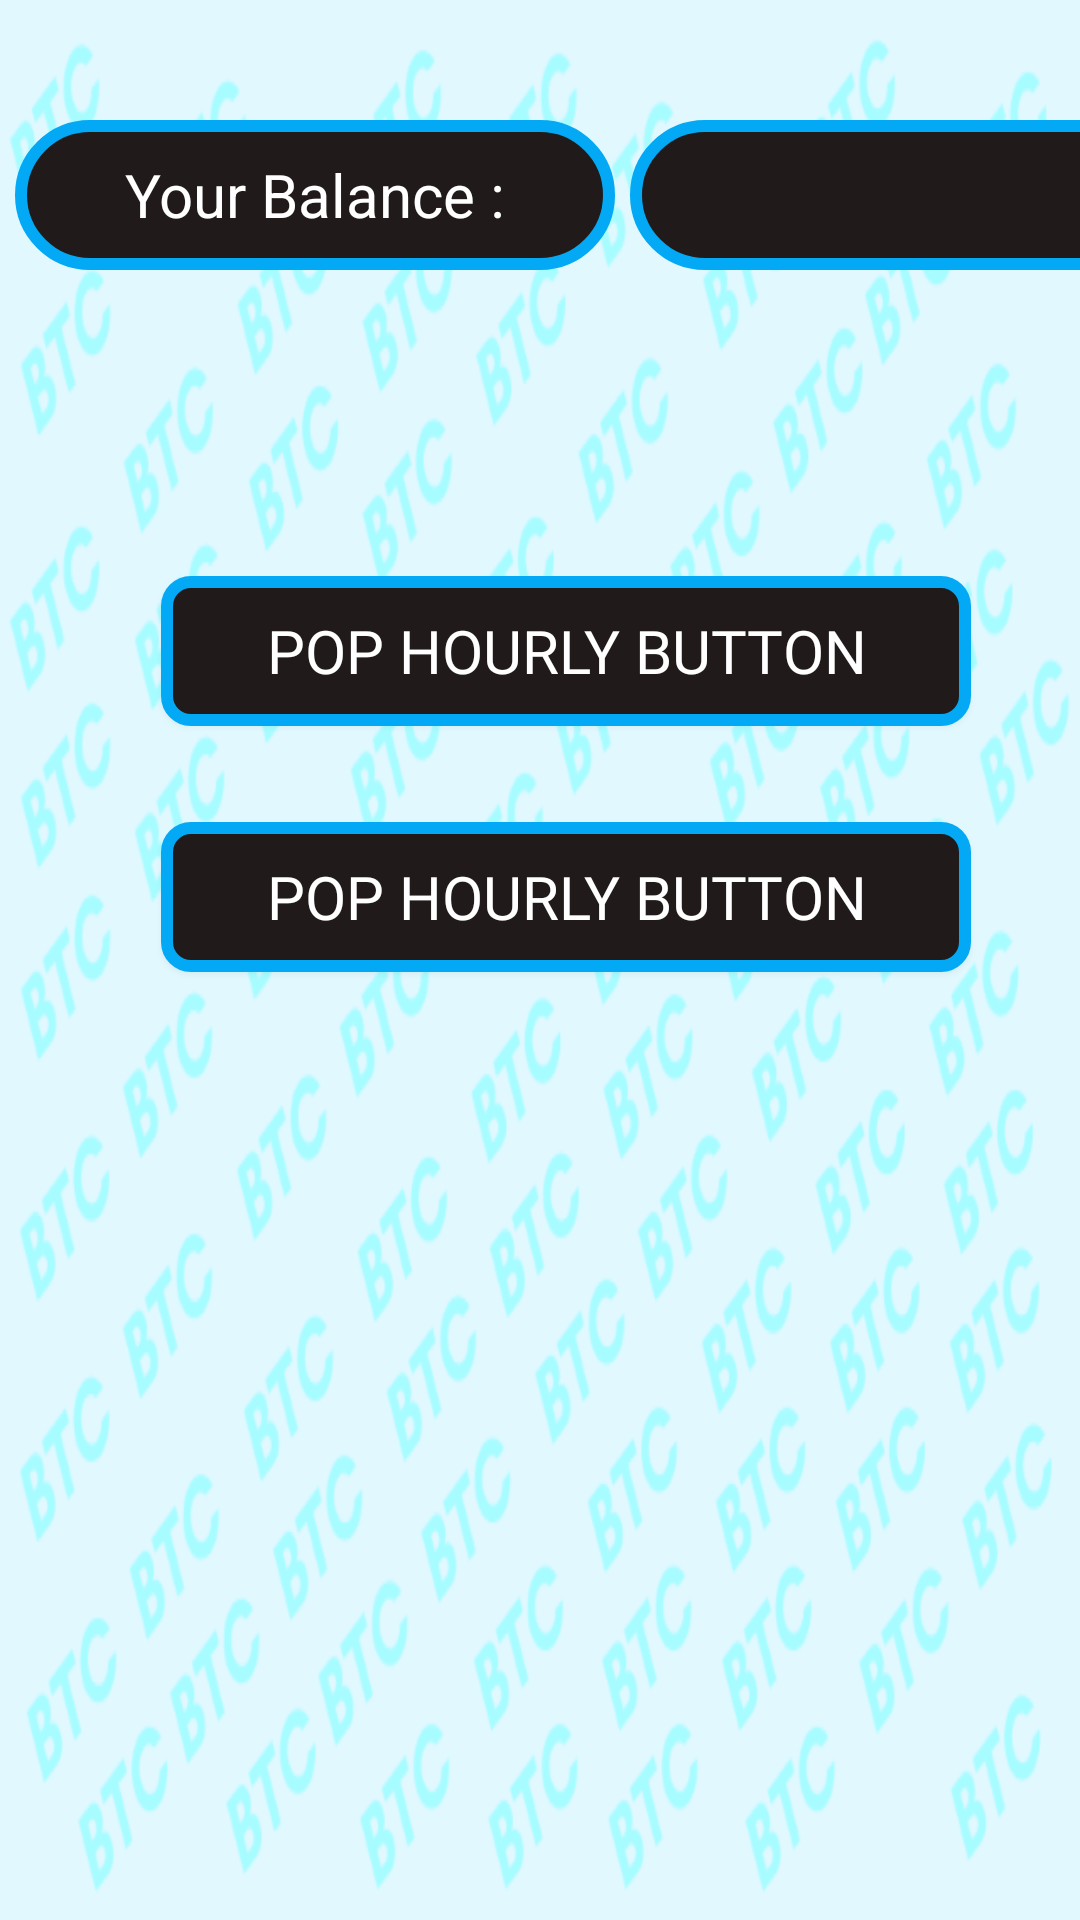

Reconstruct the res/layout file that produces this screen, plus the resources it refers to.
<!-- AndroidManifest.xml: application theme Theme.BitcoinPopper -->
<!-- res/layout/activity_main_screen.xml -->
<?xml version="1.0" encoding="utf-8"?>
<androidx.constraintlayout.widget.ConstraintLayout xmlns:android="http://schemas.android.com/apk/res/android"
    xmlns:app="http://schemas.android.com/apk/res-auto"
    xmlns:tools="http://schemas.android.com/tools"
    android:layout_width="match_parent"
    android:layout_height="match_parent"
    tools:context=".MainScreen"
    android:background="@drawable/resized_back">


    <LinearLayout
        android:layout_width="match_parent"
        android:layout_height="70dp"
        android:orientation="horizontal"
        android:layout_marginTop="40dp"
        app:layout_constraintEnd_toEndOf="parent"
        app:layout_constraintStart_toStartOf="parent"
        app:layout_constraintTop_toTopOf="parent">

        <TextView
            android:layout_width="200dp"
            android:layout_height="50dp"
            android:layout_gravity="left"
            android:layout_marginLeft="5dp"
            android:layout_marginTop="70dp"
            android:background="@drawable/textviewbg"
            android:gravity="center"
            android:text="Your Balance :"
            android:textColor="@color/white"
            android:textSize="20sp"></TextView>


        <TextView
            android:id="@+id/balance"
            android:layout_width="200dp"
            android:layout_height="50dp"
            android:layout_gravity="right"
            android:layout_marginLeft="5dp"
            android:layout_marginTop="70dp"
            android:background="@drawable/textviewbg"
            android:gravity="center"
            android:text=""
            android:textColor="@color/white"
            android:textSize="20sp"></TextView>

    </LinearLayout>



    <androidx.appcompat.widget.AppCompatButton
        android:id="@+id/bonus_pop_but"
        android:layout_width="270dp"
        android:layout_height="50dp"
        android:layout_marginStart="20dp"
        android:layout_marginTop="32dp"
        android:layout_marginEnd="20dp"
        android:background="@drawable/border"
        android:fontFamily="@font/acme"
        android:text="Pop hourly button"
        android:textSize="20sp"
        android:textColor="@color/white"
        app:layout_constraintEnd_toEndOf="parent"
        app:layout_constraintHorizontal_bias="0.673"
        app:layout_constraintStart_toStartOf="parent"
        app:layout_constraintTop_toBottomOf="@+id/main_pop_but" />

    <androidx.appcompat.widget.AppCompatButton
        android:id="@+id/main_pop_but"
        android:layout_width="270dp"
        android:layout_height="50dp"
        android:layout_marginStart="20dp"
        android:layout_marginTop="192dp"
        android:layout_marginEnd="20dp"
        android:background="@drawable/border"
        android:fontFamily="@font/acme"
        android:text="Pop hourly button"
        android:textColor="@color/white"
        android:textSize="20sp"
        android:onClick="controlPanel"
        app:layout_constraintEnd_toEndOf="parent"
        app:layout_constraintHorizontal_bias="0.673"
        app:layout_constraintStart_toStartOf="parent"
        app:layout_constraintTop_toTopOf="parent" />


</androidx.constraintlayout.widget.ConstraintLayout>
<!-- resources referenced by this layout -->
<resources>
  <!-- drawable border (drawable) -->
  <?xml version="1.0" encoding="utf-8"?>
  <shape xmlns:android="http://schemas.android.com/apk/res/android"
      android:shape="rectangle">
      <solid android:color="#00FFFFFF" />
      <corners android:bottomRightRadius="8dp"
          android:bottomLeftRadius="8dp"
          android:topRightRadius="8dp"
          android:topLeftRadius="8dp"/>
      <stroke
          android:height="4.0dip"
          android:width="4.0dip"
          android:color="#03A9F4" />
      <solid
          android:color="#201B1A"/>
  
  </shape>
  <!-- drawable resized_back: png bitmap (drawable-v24, 174019 bytes) -->
  <!-- drawable textviewbg (drawable) -->
  <?xml version="1.0" encoding="utf-8"?>
  <shape xmlns:android="http://schemas.android.com/apk/res/android">
      <solid android:color="#00FFFFFF" />
      <corners android:bottomRightRadius="80dp"
          android:bottomLeftRadius="80dp"
          android:topRightRadius="80dp"
          android:topLeftRadius="80dp"/>
      <stroke
          android:height="4.0dip"
          android:width="4.0dip"
          android:color="#03A9F4" />
      <solid
          android:color="#201B1A"/>
  
  </shape>
  <style name="Theme.BitcoinPopper" parent="Theme.MaterialComponents.DayNight.DarkActionBar">
          
          <item name="colorPrimary">@color/purple_500</item>
          <item name="colorPrimaryVariant">@color/purple_700</item>
          <item name="colorOnPrimary">@color/white</item>
          
          <item name="colorSecondary">@color/teal_200</item>
          <item name="colorSecondaryVariant">@color/teal_700</item>
          <item name="colorOnSecondary">@color/black</item>
          
          <item name="android:statusBarColor" tools:targetApi="l">?attr/colorPrimaryVariant</item>
          
      </style>
  <!-- not gathered from this repository: default colours our renderer supplied (Android Studio template values) -->
  <color name="purple_500">#FF6200EE</color>
  <color name="purple_700">#FF3700B3</color>
  <color name="teal_200">#FF03DAC5</color>
  <color name="teal_700">#FF018786</color>
  <color name="black">#FF000000</color>
  <color name="white">#FFFFFFFF</color>
</resources>
